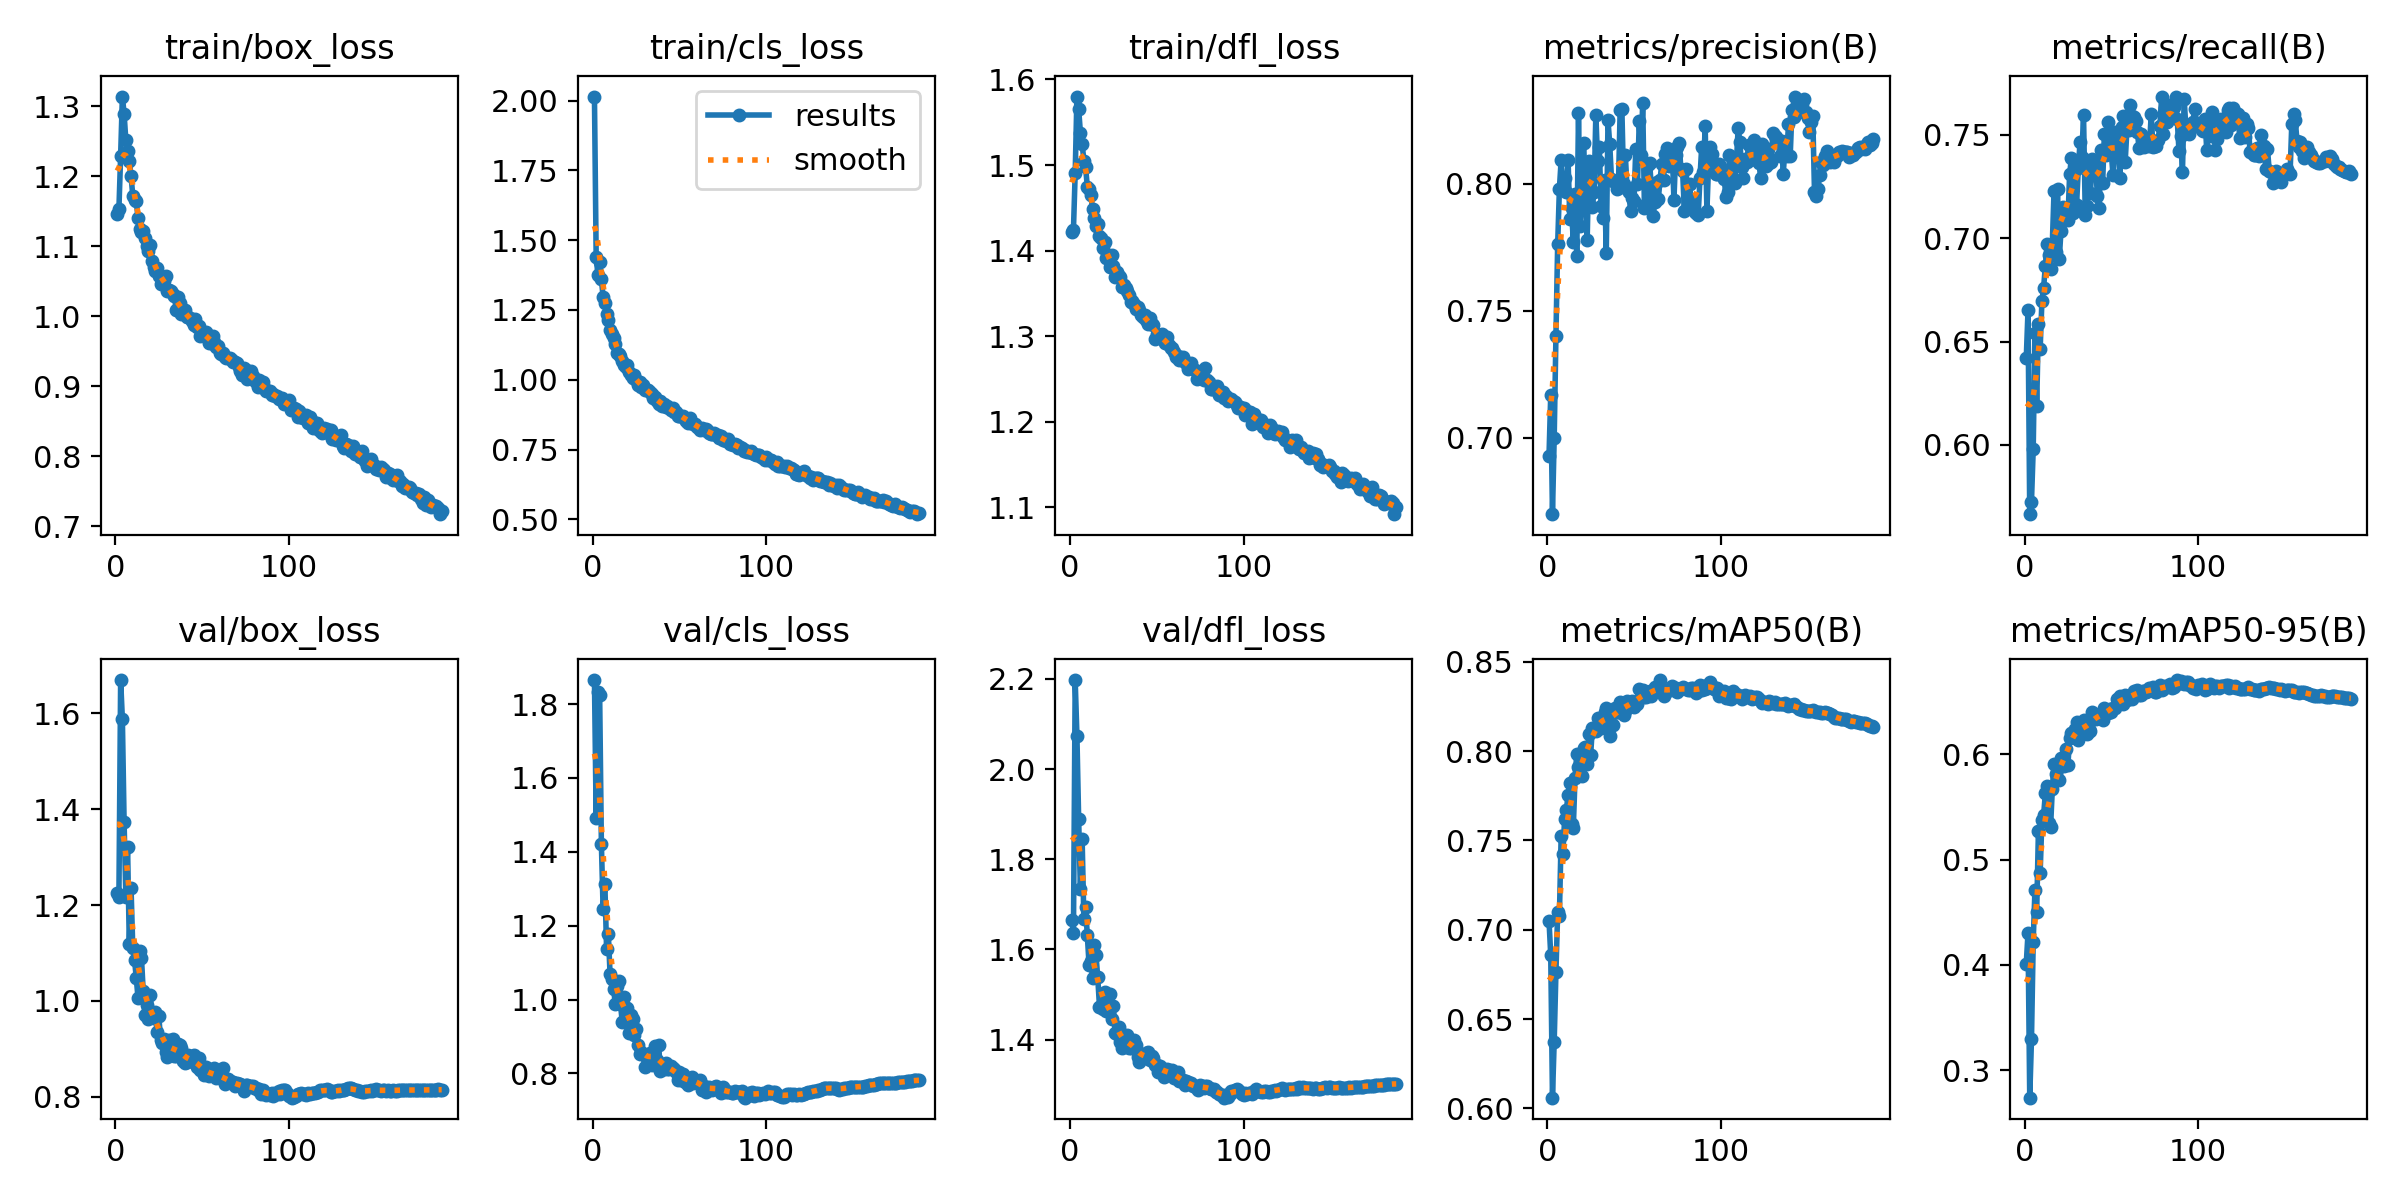

The file beside this chart, header and first rows:
epoch, time, train/box_loss, train/cls_loss, train/dfl_loss, metrics/precision(B), metrics/recall(B), metrics/mAP50(B), metrics/mAP50-95(B), val/box_loss, val/cls_loss, val/dfl_loss, lr/pg0, lr/pg1, lr/pg2
1, 137.9, 1.147, 2.014, 1.422, 0.6927, 0.6419, 0.7052, 0.4013, 1.224, 1.865, 1.666, 0.003316, 0.003316, 0.003316
2, 275.4, 1.153, 1.439, 1.425, 0.7169, 0.665, 0.686, 0.43, 1.216, 1.491, 1.637, 0.006616, 0.006616, 0.006616
3, 411.5, 1.23, 1.377, 1.491, 0.6699, 0.5665, 0.606, 0.2738, 1.669, 1.833, 2.197, 0.009883, 0.009883, 0.009883
4, 545.7, 1.314, 1.422, 1.58, 0.7, 0.5726, 0.6374, 0.3292, 1.588, 1.825, 2.073, 0.009851, 0.009851, 0.009851
5, 679.8, 1.289, 1.36, 1.566, 0.7402, 0.5979, 0.6763, 0.4221, 1.372, 1.421, 1.889, 0.009802, 0.009802, 0.009802
6, 814.1, 1.251, 1.297, 1.538, 0.7762, 0.654, 0.7099, 0.4715, 1.216, 1.244, 1.735, 0.009753, 0.009753, 0.009753
7, 947.5, 1.236, 1.275, 1.525, 0.7982, 0.6188, 0.7079, 0.4502, 1.321, 1.314, 1.845, 0.009703, 0.009703, 0.009703
8, 1081, 1.222, 1.237, 1.505, 0.8093, 0.6586, 0.7523, 0.5269, 1.118, 1.136, 1.667, 0.009654, 0.009654, 0.009654
9, 1214, 1.2, 1.215, 1.497, 0.7996, 0.6462, 0.7423, 0.4873, 1.235, 1.178, 1.694, 0.009604, 0.009604, 0.009604
10, 1347, 1.172, 1.177, 1.474, 0.8022, 0.6694, 0.762, 0.5374, 1.111, 1.069, 1.632, 0.009555, 0.009555, 0.009555
11, 1479, 1.166, 1.165, 1.472, 0.7969, 0.676, 0.7673, 0.5422, 1.086, 1.055, 1.567, 0.009505, 0.009505, 0.009505
12, 1612, 1.164, 1.149, 1.465, 0.8094, 0.6867, 0.7754, 0.5631, 1.048, 1.03, 1.575, 0.009456, 0.009456, 0.009456
13, 1745, 1.141, 1.128, 1.449, 0.7862, 0.6971, 0.7822, 0.57, 1.007, 0.9885, 1.537, 0.009406, 0.009406, 0.009406
14, 1878, 1.124, 1.098, 1.438, 0.7904, 0.6919, 0.7593, 0.5344, 1.105, 1.035, 1.609, 0.009357, 0.009357, 0.009357
15, 2011, 1.121, 1.091, 1.428, 0.7773, 0.685, 0.7568, 0.5309, 1.09, 1.051, 1.587, 0.009307, 0.009307, 0.009307
16, 2144, 1.123, 1.084, 1.431, 0.796, 0.697, 0.7851, 0.5668, 1.021, 0.9875, 1.538, 0.009258, 0.009258, 0.009258
17, 2276, 1.113, 1.067, 1.417, 0.7718, 0.7226, 0.7983, 0.5907, 0.9707, 0.9405, 1.473, 0.009208, 0.009208, 0.009208
18, 2410, 1.101, 1.053, 1.415, 0.8279, 0.6931, 0.7913, 0.5814, 0.9924, 1.005, 1.475, 0.009158, 0.009158, 0.009158
19, 2544, 1.094, 1.045, 1.403, 0.7835, 0.7237, 0.7912, 0.5874, 0.9626, 0.9775, 1.467, 0.009109, 0.009109, 0.009109
20, 2677, 1.103, 1.053, 1.41, 0.8045, 0.6899, 0.7863, 0.5757, 1.012, 0.9781, 1.505, 0.009059, 0.009059, 0.009059
21, 2809, 1.079, 1.029, 1.392, 0.8163, 0.7034, 0.802, 0.5969, 0.9695, 0.9087, 1.463, 0.00901, 0.00901, 0.00901
22, 2942, 1.07, 1.017, 1.393, 0.7925, 0.7151, 0.8025, 0.5956, 0.9649, 0.9578, 1.481, 0.00896, 0.00896, 0.00896
23, 3074, 1.065, 1.008, 1.381, 0.7781, 0.7116, 0.7926, 0.589, 0.9761, 0.946, 1.502, 0.008911, 0.008911, 0.008911
24, 3206, 1.069, 1.017, 1.395, 0.8091, 0.7102, 0.8098, 0.6052, 0.9352, 0.9033, 1.445, 0.008861, 0.008861, 0.008861
25, 3339, 1.057, 0.9999, 1.383, 0.8016, 0.7087, 0.798, 0.59, 0.9693, 0.9214, 1.475, 0.008812, 0.008812, 0.008812
26, 3472, 1.047, 0.982, 1.369, 0.791, 0.7311, 0.8131, 0.6159, 0.9181, 0.8758, 1.414, 0.008762, 0.008762, 0.008762
27, 3605, 1.054, 0.9936, 1.376, 0.7969, 0.7386, 0.8123, 0.6206, 0.9127, 0.8516, 1.413, 0.008713, 0.008713, 0.008713
28, 3737, 1.051, 0.9759, 1.37, 0.8273, 0.7122, 0.8116, 0.6196, 0.9203, 0.8569, 1.429, 0.008663, 0.008663, 0.008663
29, 3871, 1.058, 0.9826, 1.37, 0.8092, 0.7329, 0.8186, 0.6243, 0.8934, 0.8522, 1.396, 0.008614, 0.008614, 0.008614
30, 4003, 1.036, 0.962, 1.357, 0.8145, 0.7162, 0.8183, 0.6308, 0.8826, 0.8161, 1.381, 0.008564, 0.008564, 0.008564
31, 4136, 1.038, 0.9619, 1.36, 0.7912, 0.734, 0.8128, 0.6134, 0.9188, 0.8499, 1.411, 0.008515, 0.008515, 0.008515
32, 4268, 1.037, 0.9632, 1.356, 0.7865, 0.7466, 0.8155, 0.6246, 0.8956, 0.8396, 1.388, 0.008466, 0.008466, 0.008466
33, 4400, 1.031, 0.9548, 1.353, 0.8014, 0.7391, 0.822, 0.6222, 0.9204, 0.8546, 1.411, 0.008416, 0.008416, 0.008416
34, 4533, 1.029, 0.9481, 1.348, 0.7728, 0.7596, 0.8242, 0.6322, 0.8847, 0.8236, 1.381, 0.008367, 0.008367, 0.008367
35, 4665, 1.009, 0.9342, 1.341, 0.8252, 0.7112, 0.8185, 0.6311, 0.8847, 0.8561, 1.382, 0.008317, 0.008317, 0.008317
36, 4799, 1.028, 0.9388, 1.341, 0.8156, 0.7155, 0.8087, 0.6193, 0.9108, 0.8738, 1.396, 0.008268, 0.008268, 0.008268
37, 4932, 1.019, 0.9238, 1.338, 0.8022, 0.7339, 0.8222, 0.6246, 0.9087, 0.8351, 1.4, 0.008218, 0.008218, 0.008218
38, 5065, 1.003, 0.9146, 1.332, 0.8011, 0.7219, 0.8145, 0.6223, 0.903, 0.8764, 1.389, 0.008169, 0.008169, 0.008169
39, 5198, 1.009, 0.9244, 1.334, 0.801, 0.7384, 0.8244, 0.6402, 0.8754, 0.8061, 1.363, 0.008119, 0.008119, 0.008119
40, 5331, 1.009, 0.905, 1.33, 0.798, 0.7343, 0.8217, 0.6382, 0.8716, 0.8138, 1.35, 0.00807, 0.00807, 0.00807
41, 5464, 0.9994, 0.9138, 1.325, 0.7986, 0.7345, 0.822, 0.6335, 0.8736, 0.8129, 1.362, 0.00802, 0.00802, 0.00802
42, 5597, 0.9995, 0.901, 1.322, 0.8291, 0.7205, 0.8277, 0.6374, 0.888, 0.8279, 1.365, 0.007971, 0.007971, 0.007971
43, 5730, 0.9979, 0.9076, 1.325, 0.8294, 0.7144, 0.8251, 0.6368, 0.8746, 0.8115, 1.36, 0.007921, 0.007921, 0.007921
44, 5862, 0.9936, 0.8975, 1.32, 0.8, 0.7426, 0.8203, 0.6358, 0.8754, 0.8106, 1.371, 0.007872, 0.007872, 0.007872
45, 5994, 0.9879, 0.8901, 1.314, 0.8113, 0.7265, 0.8227, 0.6323, 0.8876, 0.8212, 1.373, 0.007822, 0.007822, 0.007822
46, 6127, 0.996, 0.899, 1.321, 0.798, 0.7504, 0.8278, 0.6442, 0.8726, 0.8138, 1.354, 0.007772, 0.007772, 0.007772
47, 6259, 0.9852, 0.8845, 1.315, 0.7968, 0.74, 0.8256, 0.6408, 0.8634, 0.8115, 1.363, 0.007723, 0.007723, 0.007723
48, 6392, 0.9864, 0.8859, 1.313, 0.7894, 0.7564, 0.8278, 0.6392, 0.8813, 0.8038, 1.36, 0.007673, 0.007673, 0.007673
49, 6525, 0.9719, 0.8702, 1.297, 0.7946, 0.7496, 0.8282, 0.6431, 0.8565, 0.7814, 1.343, 0.007624, 0.007624, 0.007624
50, 6657, 0.9739, 0.8719, 1.303, 0.7933, 0.7411, 0.8248, 0.6404, 0.8646, 0.8047, 1.344, 0.007574, 0.007574, 0.007574
51, 6791, 0.9725, 0.8701, 1.299, 0.8137, 0.7304, 0.8271, 0.6441, 0.8456, 0.7821, 1.328, 0.007525, 0.007525, 0.007525
52, 6923, 0.9775, 0.872, 1.299, 0.8001, 0.7515, 0.8263, 0.6438, 0.862, 0.7981, 1.342, 0.007476, 0.007476, 0.007476
53, 7056, 0.9728, 0.8596, 1.303, 0.8246, 0.745, 0.8346, 0.6525, 0.8471, 0.7754, 1.328, 0.007426, 0.007426, 0.007426
54, 7188, 0.9621, 0.8521, 1.296, 0.8115, 0.7422, 0.8306, 0.6522, 0.8428, 0.7876, 1.318, 0.007377, 0.007377, 0.007377
55, 7320, 0.9619, 0.8457, 1.293, 0.832, 0.729, 0.8342, 0.6559, 0.845, 0.7682, 1.331, 0.007327, 0.007327, 0.007327
56, 7452, 0.9722, 0.862, 1.299, 0.7907, 0.7539, 0.8305, 0.6512, 0.8524, 0.785, 1.334, 0.007278, 0.007278, 0.007278
57, 7585, 0.9635, 0.8439, 1.289, 0.7922, 0.7589, 0.8301, 0.6477, 0.8612, 0.7899, 1.333, 0.007228, 0.007228, 0.007228
58, 7717, 0.9558, 0.8424, 1.286, 0.8075, 0.7369, 0.8321, 0.6561, 0.8403, 0.7735, 1.325, 0.007178, 0.007178, 0.007178
59, 7850, 0.9581, 0.8424, 1.287, 0.8083, 0.7525, 0.8335, 0.6519, 0.8415, 0.7821, 1.333, 0.007129, 0.007129, 0.007129
60, 7982, 0.9479, 0.8294, 1.281, 0.7984, 0.7522, 0.831, 0.6531, 0.8399, 0.7807, 1.315, 0.007079, 0.007079, 0.007079
... 128 more rows
